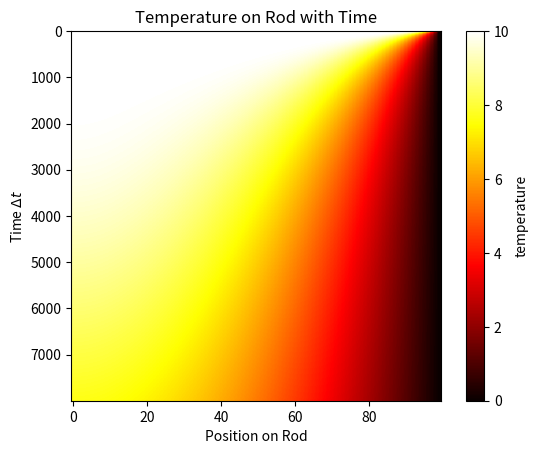

Write Python code to recreate this figure.
import numpy as np
import matplotlib.pyplot as plt


K = 10
delta_x = .1
delta_t = (delta_x ** 2)/(4 * K)

boundary = 1
length = 10
max_time = 2
u_start = 10
u_left = 0
u_right = 0

neumann = True 
"""
applies neumann boundary condition at left endpoint
with du/dx(0, t) = u_left
"""

assert ((K * delta_t) / (delta_x ** 2)) < (1 / 2) # stability condition

def initial_condition(x):
    return u_start


def apply_conditions(u):
    n = u.shape[1]
    u[0, :] = np.vectorize(initial_condition)(u[0, :])
    if not neumann:
        u[:, 0] = u_left
    u[:, n - 1] = u_right


def create_mesh():
    # need to switch so the time indicies are the rows
    num_points_x = int(length / delta_x)
    num_points_t = int(max_time / delta_t)
    grid = np.zeros((num_points_t, num_points_x))
    grid[0, :] = np.linspace(0, length, num_points_x)
    return grid


def finite_differences(points):
    apply_conditions(points)
    rows, cols =  points.shape
    scale = (K * delta_t) / (delta_x ** 2)

    for k in range(rows - 1):
        if neumann:
            neumann_update = 2 * (points[k, 1] - points[k, 0] - (delta_x * u_left))
            points[k+1, 0] = points[k, 0] + (scale * neumann_update)
        for n in range(1, cols - 1):
            update = points[k, n + 1] - (2 * points[k, n]) + points[k, n - 1]
            next_time = points[k, n] + (scale * update)
            points[k + 1, n] = next_time
    return points


def plot_1d(u):
    rows, cols = u.shape
    plt.imshow(u, cmap="hot", aspect=(cols/rows))
    plt.title("Temperature on Rod with Time")
    plt.xlabel("Position on Rod")
    plt.ylabel(r"Time $\Delta t$")
    plt.colorbar(label="temperature")
    plt.show()
    # plt.savefig("images/heat_equation_fig2.png")


if __name__ == "__main__":
    points = create_mesh()

    u = finite_differences(points)

    plot_1d(u)

